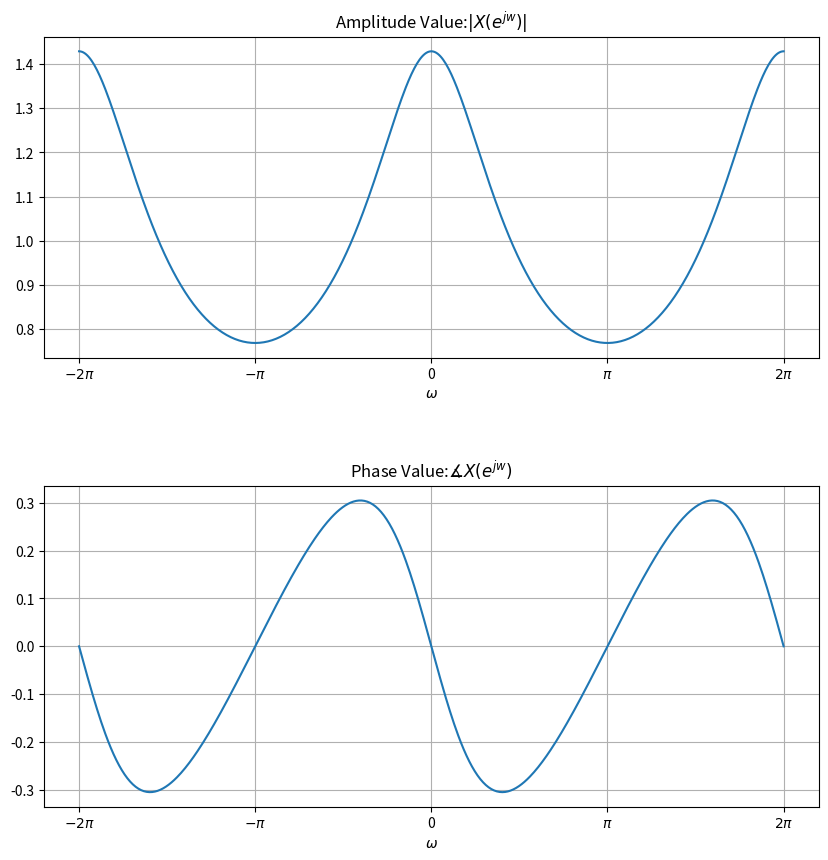

Recreate this plot in Python.
# 导入 需要的 library 库  
import numpy as np # 科学计算
import matplotlib.pyplot as plt # 画图
import scipy.signal as sg # 导入 scipy 的 signal 库 命名为 sg

import warnings
warnings.filterwarnings("ignore") # 去掉常规警告

# 方案一，由频率响应函数求解DTFT
def DTFT(xn, n0=0, a=-2*np.pi, b=2*np.pi): # DTFT
    # xn:信号值序列，这里作为分子系数
    # n0:用于计算DTFT的信号xn起始点n=0的位置，也即n<0的信号序列个数
    num =np.array(xn)
    den = np.array([1])
    ws, Hw = sg.freqz(num, a=den, whole=True, worN=np.linspace(a, b, 512)) # 想想为什么DTFT可以这么求解？
    return ws, Hw/np.exp(-1j*ws*n0) # TODO：想想为什么求解出的频率响应要除以一个因子？

# 方案二，由课本公式(5.9)求解DTFT
# def DTFT(n, xn, a=-2*np.pi, b=2*np.pi):
#     # n:离散时间序列
#     # xn:信号值序列，想想方案二离散时间信号x[n]应满足什么条件
#     ws = np.linspace(a, b, 1024) # 频率取点
#     Xw = np.zeros_like(ws, dtype=complex)
#     for i in range(len(ws)):
#         Xw[i] = np.sum(xn*np.exp(-1j*ws[i]*n)) # 利用公式计算DTFT
#     return ws, Xw

n = np.arange(64) # 定义序号
n0 = len(n[n<0]) # 获取n<0的信号序列个数。TODO：想想为什么要获取起始点位置？
print(n0)
a = 0.3 # 指数底数
un = lambda n: np.heaviside(n, 1) # 定义离散阶跃函数u[n]
xn = np.power(a, n)*un(n) # 指数序列
fs = 2*np.pi # 频域范围
w, Xw = DTFT(xn, n0, -fs, fs) # 方案一求解DTFT，频域范围默认[-2π, 2π]
# w, Xw = DTFT(n, xn, -fs, fs) # 方案二求解DTFT，频域范围默认[-2π, 2π]

fig, axs = plt.subplots(2, 1, figsize=(10, 10)) # 通过figsize调整图大小
plt.subplots_adjust(wspace = 0, hspace = 0.4) # 通过hspace调整子图间距
plt.subplot(211) # 绘制x[n]信号的子图
plt.plot(w, np.abs(Xw)) # 绘制随时间衰减的指数信号DTFT幅频图
# plt.plot(w, np.abs(Xw), w, np.abs(1/(1-a*np.exp(-1j*w)))) # 第二个图为解析解形式
xticks = np.array([-2*np.pi, -np.pi, 0, np.pi, 2*np.pi]) # 用于控制横坐标的显示范围
xlabels = ['$-2\pi$', '$-\pi$', '0', '$\pi$', '$2\pi$']
plt.xticks(xticks, xlabels)
plt.xlabel('$\omega$')
plt.title('Amplitude Value:$|X(e^{jw})|$')
plt.grid() # 显示网格

plt.subplot(212) # 绘制x[n]傅里叶变换的子图
plt.plot(w, np.angle(Xw)) # 绘制随时间衰减的单边指数信号DTFT相频图
# plt.plot(w, np.angle(Xw), w, np.angle(1/(1-a*np.exp(-1j*w)))) # 第二个图为解析解形式
xticks = np.array([-2*np.pi, -np.pi, 0, np.pi, 2*np.pi]) # 用于控制横坐标的显示范围
xlabels = ['$-2\pi$', '$-\pi$', '0', '$\pi$', '$2\pi$']
plt.xticks(xticks, xlabels)
plt.xlabel('$\omega$')
plt.title('Phase Value:$\measuredangle X(e^{jw})$') # ∡
plt.grid() # 显示网格
plt.show() # 显示图像